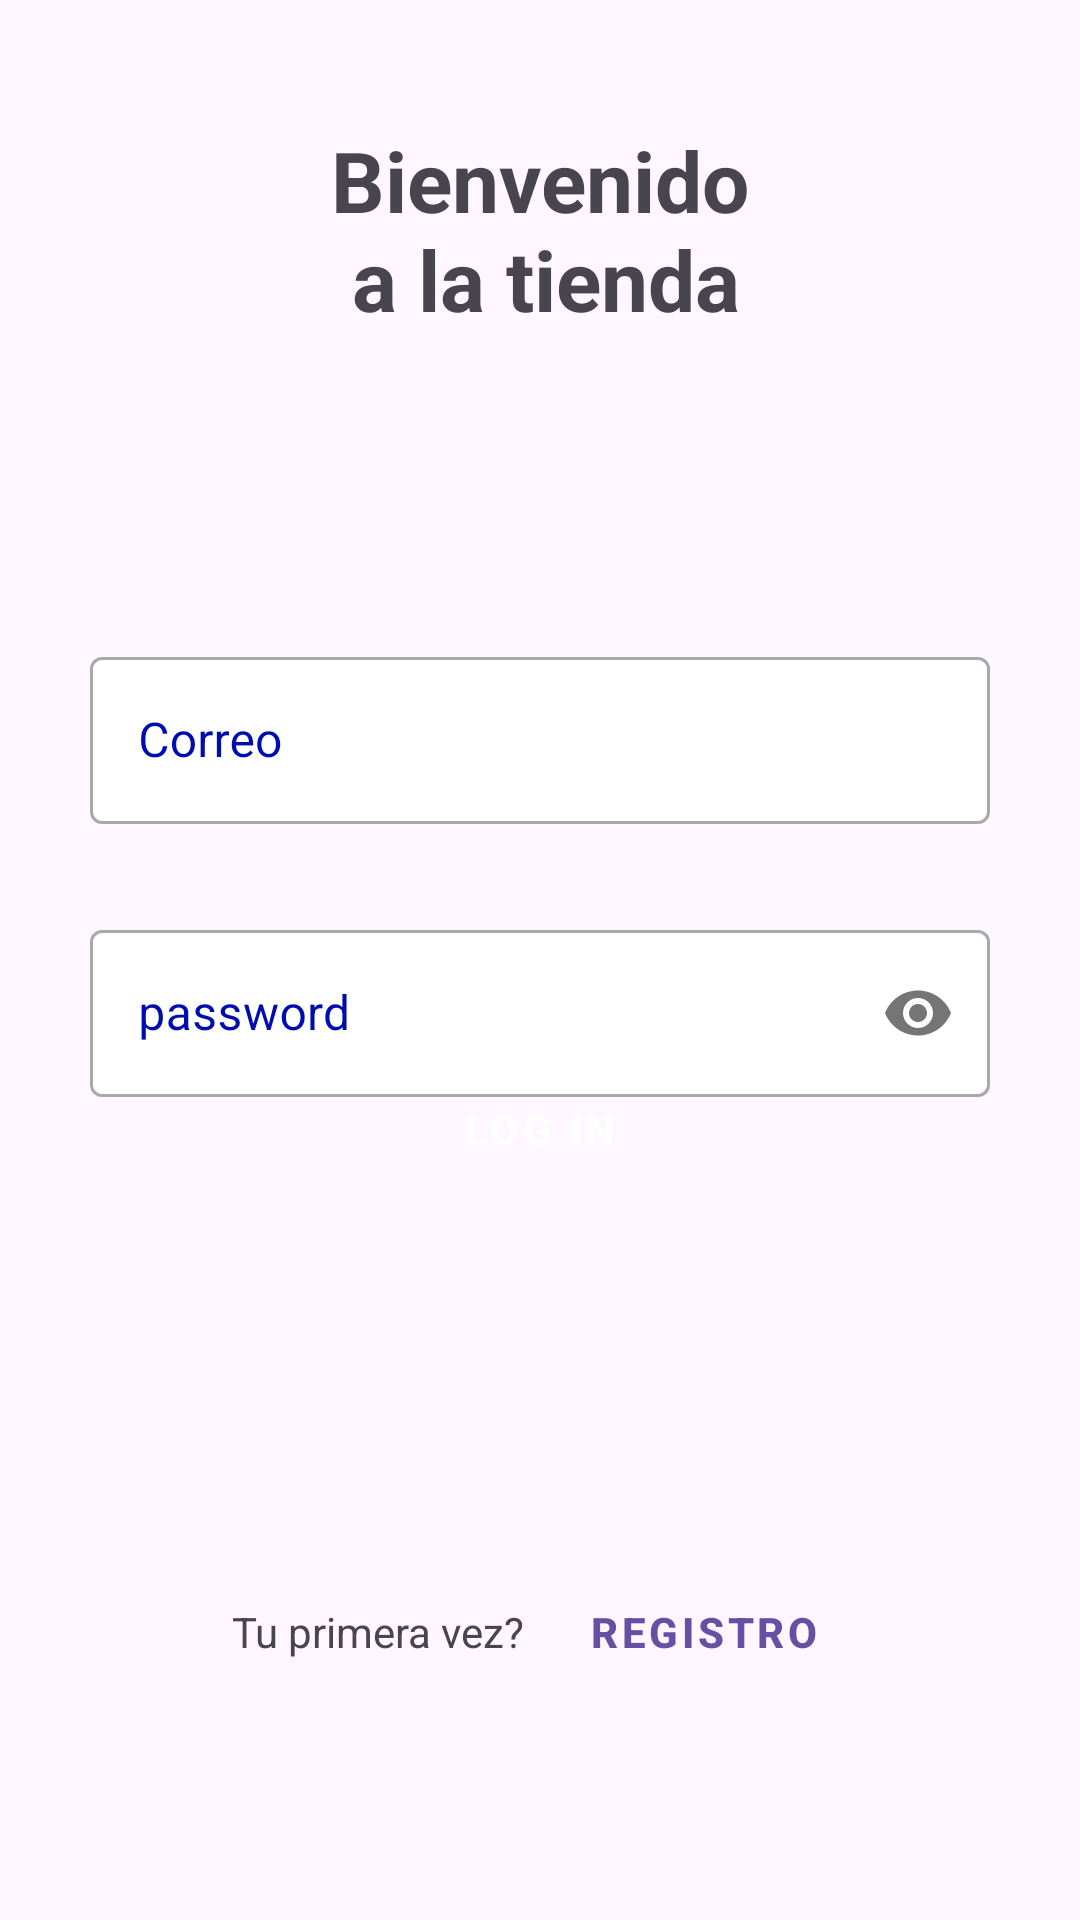

Write the Android layout XML for this screen, with the resource values it uses.
<!-- AndroidManifest.xml: application theme Theme.EshopBasic -->
<!-- res/layout/fragment_login.xml -->
<?xml version="1.0" encoding="utf-8"?>
<androidx.constraintlayout.widget.ConstraintLayout xmlns:android="http://schemas.android.com/apk/res/android"
    xmlns:app="http://schemas.android.com/apk/res-auto"
    xmlns:tools="http://schemas.android.com/tools"
    android:layout_width="match_parent"
    android:layout_height="match_parent"
    tools:context=".activities.LoginFragment">

    <ImageView
        android:id="@+id/imageView"
        android:layout_width="0dp"
        android:layout_height="0dp"
        android:layout_marginTop="40dp"
        android:scaleType="centerCrop"
        android:src="@drawable/ellips"
        app:layout_constraintBottom_toTopOf="@+id/guidelineTopLogin"
        app:layout_constraintDimensionRatio="0.8:0.8"
        app:layout_constraintEnd_toStartOf="@+id/guidelineRightLogin"
        app:layout_constraintStart_toStartOf="@+id/guidelineLeftLogin"
        app:layout_constraintTop_toTopOf="parent" />

    <TextView
        android:id="@+id/textView"
        android:layout_width="wrap_content"
        android:layout_height="wrap_content"
        android:layout_marginTop="35sp"
        android:text="@string/welcome"
        android:textSize="28sp"
        android:textStyle="bold"
        app:layout_constraintBottom_toTopOf="@+id/imageView"
        app:layout_constraintEnd_toEndOf="parent"
        app:layout_constraintStart_toStartOf="parent"
        app:layout_constraintTop_toTopOf="parent" />

    <com.google.android.material.textfield.TextInputLayout
        android:id="@+id/etName"
        style="@style/Widget.MaterialComponents.TextInputLayout.OutlinedBox"
        android:layout_width="wrap_content"
        android:layout_height="wrap_content"
        android:hint="@string/email"
        android:maxWidth="@dimen/custom_max_width"
        android:minWidth="@dimen/custom_min_width"
        android:textColorHint="@color/g_blue"
        app:boxBackgroundColor="@color/white"

        app:layout_constraintBottom_toBottomOf="@id/imageView"
        app:layout_constraintEnd_toEndOf="parent"
        app:layout_constraintStart_toStartOf="parent"
        app:layout_constraintTop_toTopOf="@id/imageView">


        <com.google.android.material.textfield.TextInputEditText
            android:id="@+id/text_input_email"
            android:layout_width="match_parent"
            android:layout_height="wrap_content"
            android:inputType="text">

        </com.google.android.material.textfield.TextInputEditText>


    </com.google.android.material.textfield.TextInputLayout>


    <com.google.android.material.textfield.TextInputLayout
        android:id="@+id/editText2"
        style="@style/Widget.MaterialComponents.TextInputLayout.OutlinedBox"
        android:layout_width="wrap_content"
        android:layout_height="wrap_content"
        android:layout_marginTop="30dp"
        android:hint="@string/password"
        android:maxWidth="@dimen/custom_max_width"
        android:minWidth="@dimen/custom_min_width"
        android:textColorHint="@color/g_blue"
        app:boxBackgroundColor="@color/white"
        app:layout_constraintEnd_toEndOf="parent"
        app:layout_constraintStart_toStartOf="parent"
        app:layout_constraintTop_toBottomOf="@+id/etName"
        app:passwordToggleEnabled="true">

        <com.google.android.material.textfield.TextInputEditText
            android:id="@+id/text_input_password"
            android:layout_width="match_parent"
            android:layout_height="wrap_content"
            android:inputType="textPassword"
            android:singleLine="true"
            android:textColor="@color/black" />
    </com.google.android.material.textfield.TextInputLayout>

    <Button
        android:id="@+id/btnLoginLogin"
        style="@style/Widget.MaterialComponents.Button"
        android:layout_width="150dp"
        android:layout_height="wrap_content"
        android:text="@string/login"
        android:textStyle="bold"
        app:layout_constraintBottom_toTopOf="@+id/guidelineTopLogin"
        app:layout_constraintEnd_toStartOf="@+id/guidelineRightLogin"
        app:layout_constraintStart_toStartOf="@+id/guidelineLeftLogin"
        app:layout_constraintTop_toTopOf="@+id/editText2" />

    <TextView
        android:id="@+id/textView2"
        android:layout_width="wrap_content"
        android:layout_height="48dp"
        android:layout_marginEnd="55dp"
        android:gravity="center"
        android:text="@string/first_try"
        app:layout_constraintBottom_toBottomOf="parent"
        app:layout_constraintEnd_toStartOf="@+id/guidelineRightLogin"
        app:layout_constraintStart_toStartOf="parent"
        app:layout_constraintTop_toTopOf="@+id/guidelineTopLogin" />

    <Button
        style="@style/Widget.MaterialComponents.Button.TextButton"
        android:layout_width="wrap_content"
        android:layout_height="48dp"
        android:layout_marginStart="55dp"
        android:text="@string/Register"
        android:textStyle="bold"
        app:layout_constraintBottom_toBottomOf="parent"
        app:layout_constraintEnd_toEndOf="parent"
        app:layout_constraintStart_toStartOf="@+id/guidelineLeftLogin"
        app:layout_constraintTop_toTopOf="@+id/guidelineTopLogin" />

    <androidx.constraintlayout.widget.Guideline
        android:id="@+id/guidelineLeftLogin"
        android:layout_width="wrap_content"
        android:layout_height="wrap_content"
        android:orientation="vertical"
        app:layout_constraintGuide_percent="0.15" />

    <androidx.constraintlayout.widget.Guideline
        android:id="@+id/guidelineRightLogin"
        android:layout_width="wrap_content"
        android:layout_height="wrap_content"
        android:orientation="vertical"
        app:layout_constraintGuide_percent="0.85" />

    <androidx.constraintlayout.widget.Guideline
        android:id="@+id/guidelineTopLogin"
        android:layout_width="wrap_content"
        android:layout_height="wrap_content"
        android:orientation="horizontal"
        app:layout_constraintGuide_percent="0.7" />

</androidx.constraintlayout.widget.ConstraintLayout>
<!-- resources referenced by this layout -->
<resources>
  <color name="black">#FF000000</color>
  <color name="g_blue">#000DAE</color>
  <color name="white">#FFFFFF</color>
  <dimen name="custom_max_width">500dp</dimen>
  <dimen name="custom_min_width">300dp</dimen>
  <string name="Register">Registro</string>
  <string name="email">Correo</string>
  <string name="first_try">Tu primera vez?</string>
  <string name="login">Log in</string>
  <string name="password">password</string>
  <string name="welcome">Bienvenido\n a la tienda</string>
  <style name="Theme.EshopBasic" parent="Base.Theme.EshopBasic" />
  <style name="Base.Theme.EshopBasic" parent="Theme.Material3.DayNight.NoActionBar">
          
          
      </style>
</resources>
